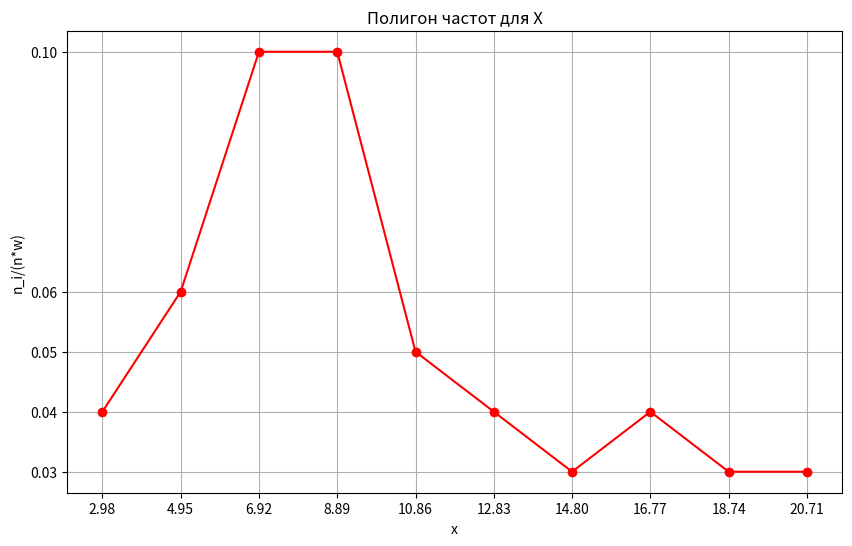

Recreate this plot in Python.
# Полигон частот для X
import matplotlib.pyplot as plt
from matplotlib.ticker import FixedLocator
# набор данных
x_all = [2.98, 4.95, 6.92, 8.89, 10.86, 12.83, 14.80, 16.77, 18.74, 20.71]
y_all = [0.04, 0.06, 0.10, 0.10, 0.05, 0.04, 0.03, 0.04, 0.03, 0.03]
# создание фигуры, на к-рой будут размещаться графики (в нашем случае - один график)
fig = plt.figure(figsize=(10, 6))
p = fig.add_subplot()
# линейный график
p.plot(x_all, y_all, color="red", marker="o")
# легенда
plt.title("Полигон частот для X")
plt.ylabel("n_i/(n*w)")
plt.xlabel("x")
# отметки на осях с сеткой (нужны уникальные значения отметок, чтобы не было жирного наслоения на графике)
x_all_unique, y_all_unique = list(set(x_all)), list(set(y_all))
p.xaxis.set_major_locator(FixedLocator(x_all_unique))
p.yaxis.set_major_locator(FixedLocator(y_all_unique))
p.grid()  # сетка
# вывод
plt.show()
